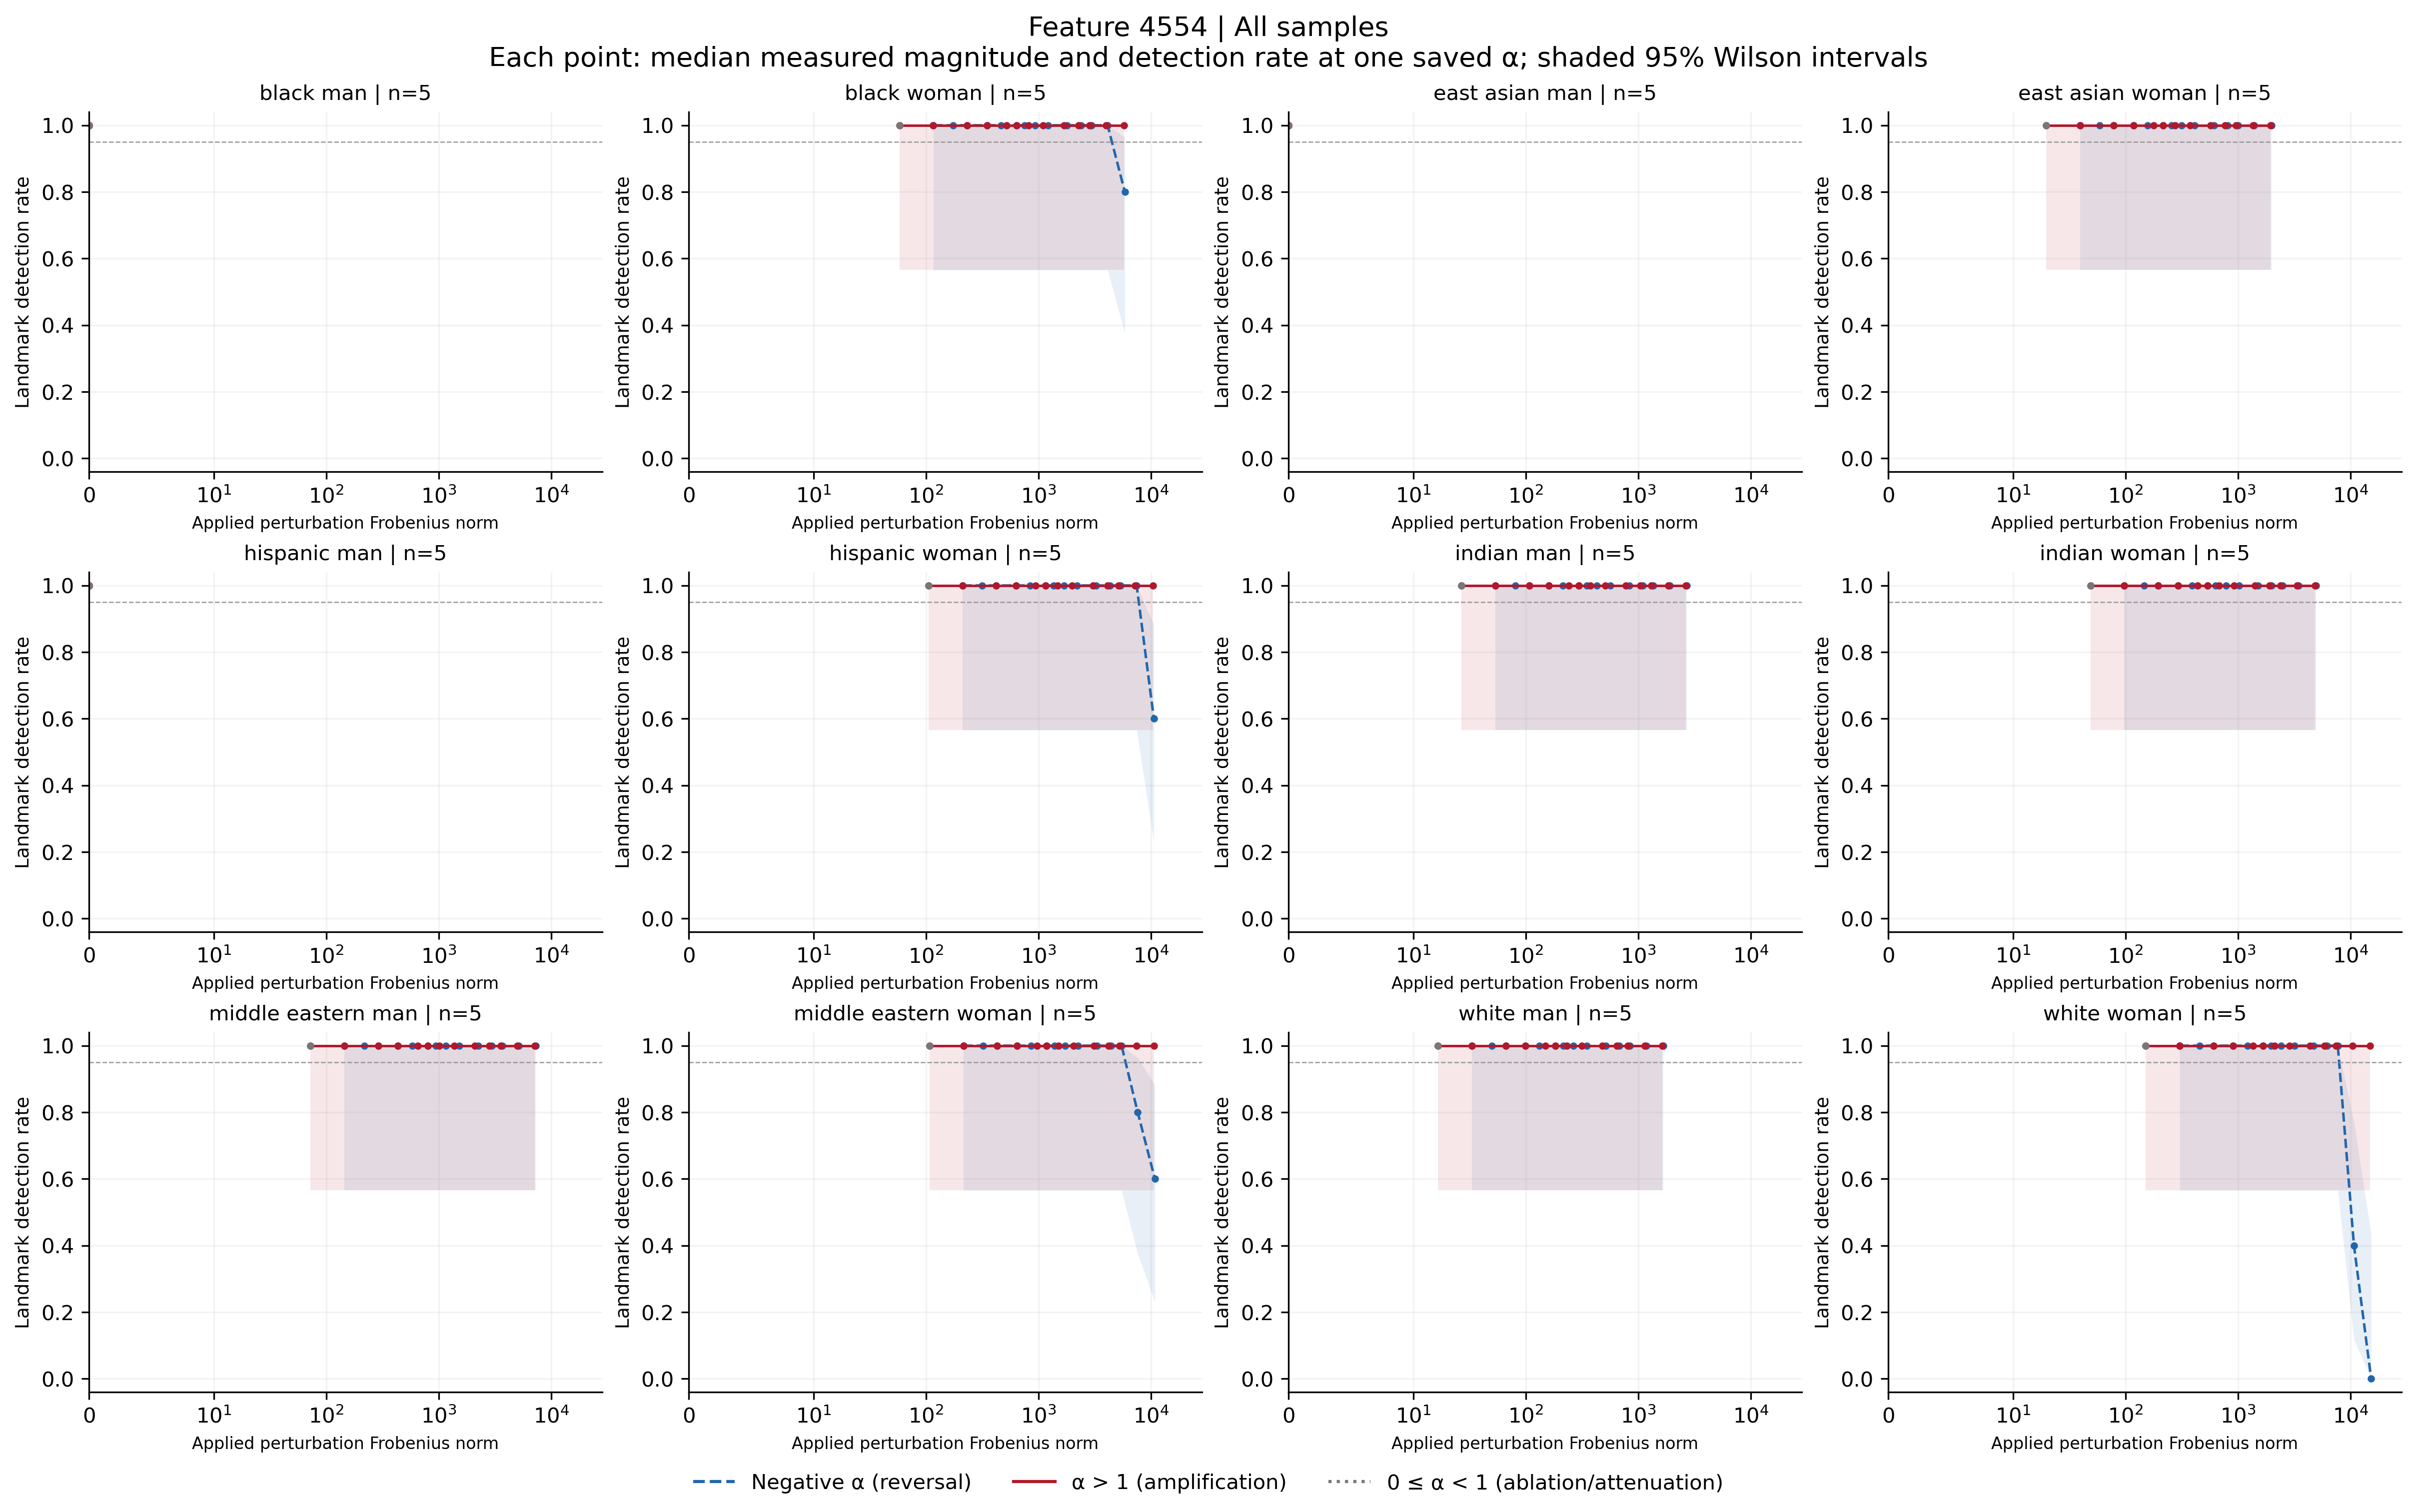

The table this chart was drawn from, first rows:
feature, group, cohort, alpha, n, seed_count, detected, detection_rate, ci_low, ci_high, ci_width, insufficient, status, median_delta_fro_applied, median_relative_delta_fro, branch
4554, black_man, all, -100, 5, 5, 5, 1.0, 0.5655, 1.0, 0.4345, False, exploratory_sample, 0.0, 0.0, negative
4554, black_man, all, -70, 5, 5, 5, 1.0, 0.5655, 1.0, 0.4345, False, exploratory_sample, 0.0, 0.0, negative
4554, black_man, all, -50, 5, 5, 5, 1.0, 0.5655, 1.0, 0.4345, False, exploratory_sample, 0.0, 0.0, negative
4554, black_man, all, -40, 5, 5, 5, 1.0, 0.5655, 1.0, 0.4345, False, exploratory_sample, 0.0, 0.0, negative
4554, black_man, all, -30, 5, 5, 5, 1.0, 0.5655, 1.0, 0.4345, False, exploratory_sample, 0.0, 0.0, negative
4554, black_man, all, -20, 5, 5, 5, 1.0, 0.5655, 1.0, 0.4345, False, exploratory_sample, 0.0, 0.0, negative
4554, black_man, all, -15, 5, 5, 5, 1.0, 0.5655, 1.0, 0.4345, False, exploratory_sample, 0.0, 0.0, negative
4554, black_man, all, -12, 5, 5, 5, 1.0, 0.5655, 1.0, 0.4345, False, exploratory_sample, 0.0, 0.0, negative
4554, black_man, all, -10, 5, 5, 5, 1.0, 0.5655, 1.0, 0.4345, False, exploratory_sample, 0.0, 0.0, negative
4554, black_man, all, -7, 5, 5, 5, 1.0, 0.5655, 1.0, 0.4345, False, exploratory_sample, 0.0, 0.0, negative
4554, black_man, all, -5, 5, 5, 5, 1.0, 0.5655, 1.0, 0.4345, False, exploratory_sample, 0.0, 0.0, negative
4554, black_man, all, -3, 5, 5, 5, 1.0, 0.5655, 1.0, 0.4345, False, exploratory_sample, 0.0, 0.0, negative
4554, black_man, all, -2, 5, 5, 5, 1.0, 0.5655, 1.0, 0.4345, False, exploratory_sample, 0.0, 0.0, negative
4554, black_man, all, -1, 5, 5, 5, 1.0, 0.5655, 1.0, 0.4345, False, exploratory_sample, 0.0, 0.0, negative
4554, black_man, all, 0, 5, 5, 5, 1.0, 0.5655, 1.0, 0.4345, False, exploratory_sample, 0.0, 0.0, attenuation_or_ablation
4554, black_man, all, 1, 5, 5, 5, 1.0, 0.5655, 1.0, 0.4345, False, exploratory_sample, 0.0, 0.0, baseline
4554, black_man, all, 2, 5, 5, 5, 1.0, 0.5655, 1.0, 0.4345, False, exploratory_sample, 0.0, 0.0, positive
4554, black_man, all, 3, 5, 5, 5, 1.0, 0.5655, 1.0, 0.4345, False, exploratory_sample, 0.0, 0.0, positive
4554, black_man, all, 5, 5, 5, 5, 1.0, 0.5655, 1.0, 0.4345, False, exploratory_sample, 0.0, 0.0, positive
4554, black_man, all, 7, 5, 5, 5, 1.0, 0.5655, 1.0, 0.4345, False, exploratory_sample, 0.0, 0.0, positive
4554, black_man, all, 10, 5, 5, 5, 1.0, 0.5655, 1.0, 0.4345, False, exploratory_sample, 0.0, 0.0, positive
4554, black_man, all, 12, 5, 5, 5, 1.0, 0.5655, 1.0, 0.4345, False, exploratory_sample, 0.0, 0.0, positive
4554, black_man, all, 15, 5, 5, 5, 1.0, 0.5655, 1.0, 0.4345, False, exploratory_sample, 0.0, 0.0, positive
4554, black_man, all, 20, 5, 5, 5, 1.0, 0.5655, 1.0, 0.4345, False, exploratory_sample, 0.0, 0.0, positive
4554, black_man, all, 30, 5, 5, 5, 1.0, 0.5655, 1.0, 0.4345, False, exploratory_sample, 0.0, 0.0, positive
4554, black_man, all, 40, 5, 5, 5, 1.0, 0.5655, 1.0, 0.4345, False, exploratory_sample, 0.0, 0.0, positive
4554, black_man, all, 50, 5, 5, 5, 1.0, 0.5655, 1.0, 0.4345, False, exploratory_sample, 0.0, 0.0, positive
4554, black_man, all, 70, 5, 5, 5, 1.0, 0.5655, 1.0, 0.4345, False, exploratory_sample, 0.0, 0.0, positive
4554, black_man, all, 100, 5, 5, 5, 1.0, 0.5655, 1.0, 0.4345, False, exploratory_sample, 0.0, 0.0, positive
4554, black_woman, all, -100, 5, 5, 4, 0.8, 0.3755, 0.9638, 0.5882, False, exploratory_sample, 5857, 1.96, negative
4554, black_woman, all, -70, 5, 5, 5, 1.0, 0.5655, 1.0, 0.4345, False, exploratory_sample, 4117, 1.378, negative
4554, black_woman, all, -50, 5, 5, 5, 1.0, 0.5655, 1.0, 0.4345, False, exploratory_sample, 2958, 0.9899, negative
4554, black_woman, all, -40, 5, 5, 5, 1.0, 0.5655, 1.0, 0.4345, False, exploratory_sample, 2378, 0.7958, negative
4554, black_woman, all, -30, 5, 5, 5, 1.0, 0.5655, 1.0, 0.4345, False, exploratory_sample, 1798, 0.6017, negative
4554, black_woman, all, -20, 5, 5, 5, 1.0, 0.5655, 1.0, 0.4345, False, exploratory_sample, 1218, 0.4076, negative
4554, black_woman, all, -15, 5, 5, 5, 1.0, 0.5655, 1.0, 0.4345, False, exploratory_sample, 927.9, 0.3106, negative
4554, black_woman, all, -12, 5, 5, 5, 1.0, 0.5655, 1.0, 0.4345, False, exploratory_sample, 753.9, 0.2523, negative
4554, black_woman, all, -10, 5, 5, 5, 1.0, 0.5655, 1.0, 0.4345, False, exploratory_sample, 637.9, 0.2135, negative
4554, black_woman, all, -7, 5, 5, 5, 1.0, 0.5655, 1.0, 0.4345, False, exploratory_sample, 463.9, 0.1553, negative
4554, black_woman, all, -5, 5, 5, 5, 1.0, 0.5655, 1.0, 0.4345, False, exploratory_sample, 348, 0.1165, negative
4554, black_woman, all, -3, 5, 5, 5, 1.0, 0.5655, 1.0, 0.4345, False, exploratory_sample, 232, 0.07764, negative
4554, black_woman, all, -2, 5, 5, 5, 1.0, 0.5655, 1.0, 0.4345, False, exploratory_sample, 174, 0.05823, negative
4554, black_woman, all, -1, 5, 5, 5, 1.0, 0.5655, 1.0, 0.4345, False, exploratory_sample, 116, 0.03882, negative
4554, black_woman, all, 0, 5, 5, 5, 1.0, 0.5655, 1.0, 0.4345, False, exploratory_sample, 57.99, 0.01941, attenuation_or_ablation
4554, black_woman, all, 1, 5, 5, 5, 1.0, 0.5655, 1.0, 0.4345, False, exploratory_sample, 0.0, 0.0, baseline
4554, black_woman, all, 2, 5, 5, 5, 1.0, 0.5655, 1.0, 0.4345, False, exploratory_sample, 57.99, 0.01941, positive
4554, black_woman, all, 3, 5, 5, 5, 1.0, 0.5655, 1.0, 0.4345, False, exploratory_sample, 116, 0.03882, positive
4554, black_woman, all, 5, 5, 5, 5, 1.0, 0.5655, 1.0, 0.4345, False, exploratory_sample, 232, 0.07764, positive
4554, black_woman, all, 7, 5, 5, 5, 1.0, 0.5655, 1.0, 0.4345, False, exploratory_sample, 348, 0.1165, positive
4554, black_woman, all, 10, 5, 5, 5, 1.0, 0.5655, 1.0, 0.4345, False, exploratory_sample, 521.9, 0.1747, positive
4554, black_woman, all, 12, 5, 5, 5, 1.0, 0.5655, 1.0, 0.4345, False, exploratory_sample, 637.9, 0.2135, positive
4554, black_woman, all, 15, 5, 5, 5, 1.0, 0.5655, 1.0, 0.4345, False, exploratory_sample, 811.9, 0.2717, positive
4554, black_woman, all, 20, 5, 5, 5, 1.0, 0.5655, 1.0, 0.4345, False, exploratory_sample, 1102, 0.3688, positive
4554, black_woman, all, 30, 5, 5, 5, 1.0, 0.5655, 1.0, 0.4345, False, exploratory_sample, 1682, 0.5629, positive
4554, black_woman, all, 40, 5, 5, 5, 1.0, 0.5655, 1.0, 0.4345, False, exploratory_sample, 2262, 0.757, positive
4554, black_woman, all, 50, 5, 5, 5, 1.0, 0.5655, 1.0, 0.4345, False, exploratory_sample, 2842, 0.9511, positive
4554, black_woman, all, 70, 5, 5, 5, 1.0, 0.5655, 1.0, 0.4345, False, exploratory_sample, 4002, 1.339, positive
4554, black_woman, all, 100, 5, 5, 5, 1.0, 0.5655, 1.0, 0.4345, False, exploratory_sample, 5741, 1.922, positive
4554, east_asian_man, all, -100, 5, 5, 5, 1.0, 0.5655, 1.0, 0.4345, False, exploratory_sample, 0.0, 0.0, negative
4554, east_asian_man, all, -70, 5, 5, 5, 1.0, 0.5655, 1.0, 0.4345, False, exploratory_sample, 0.0, 0.0, negative
... 288 more rows
